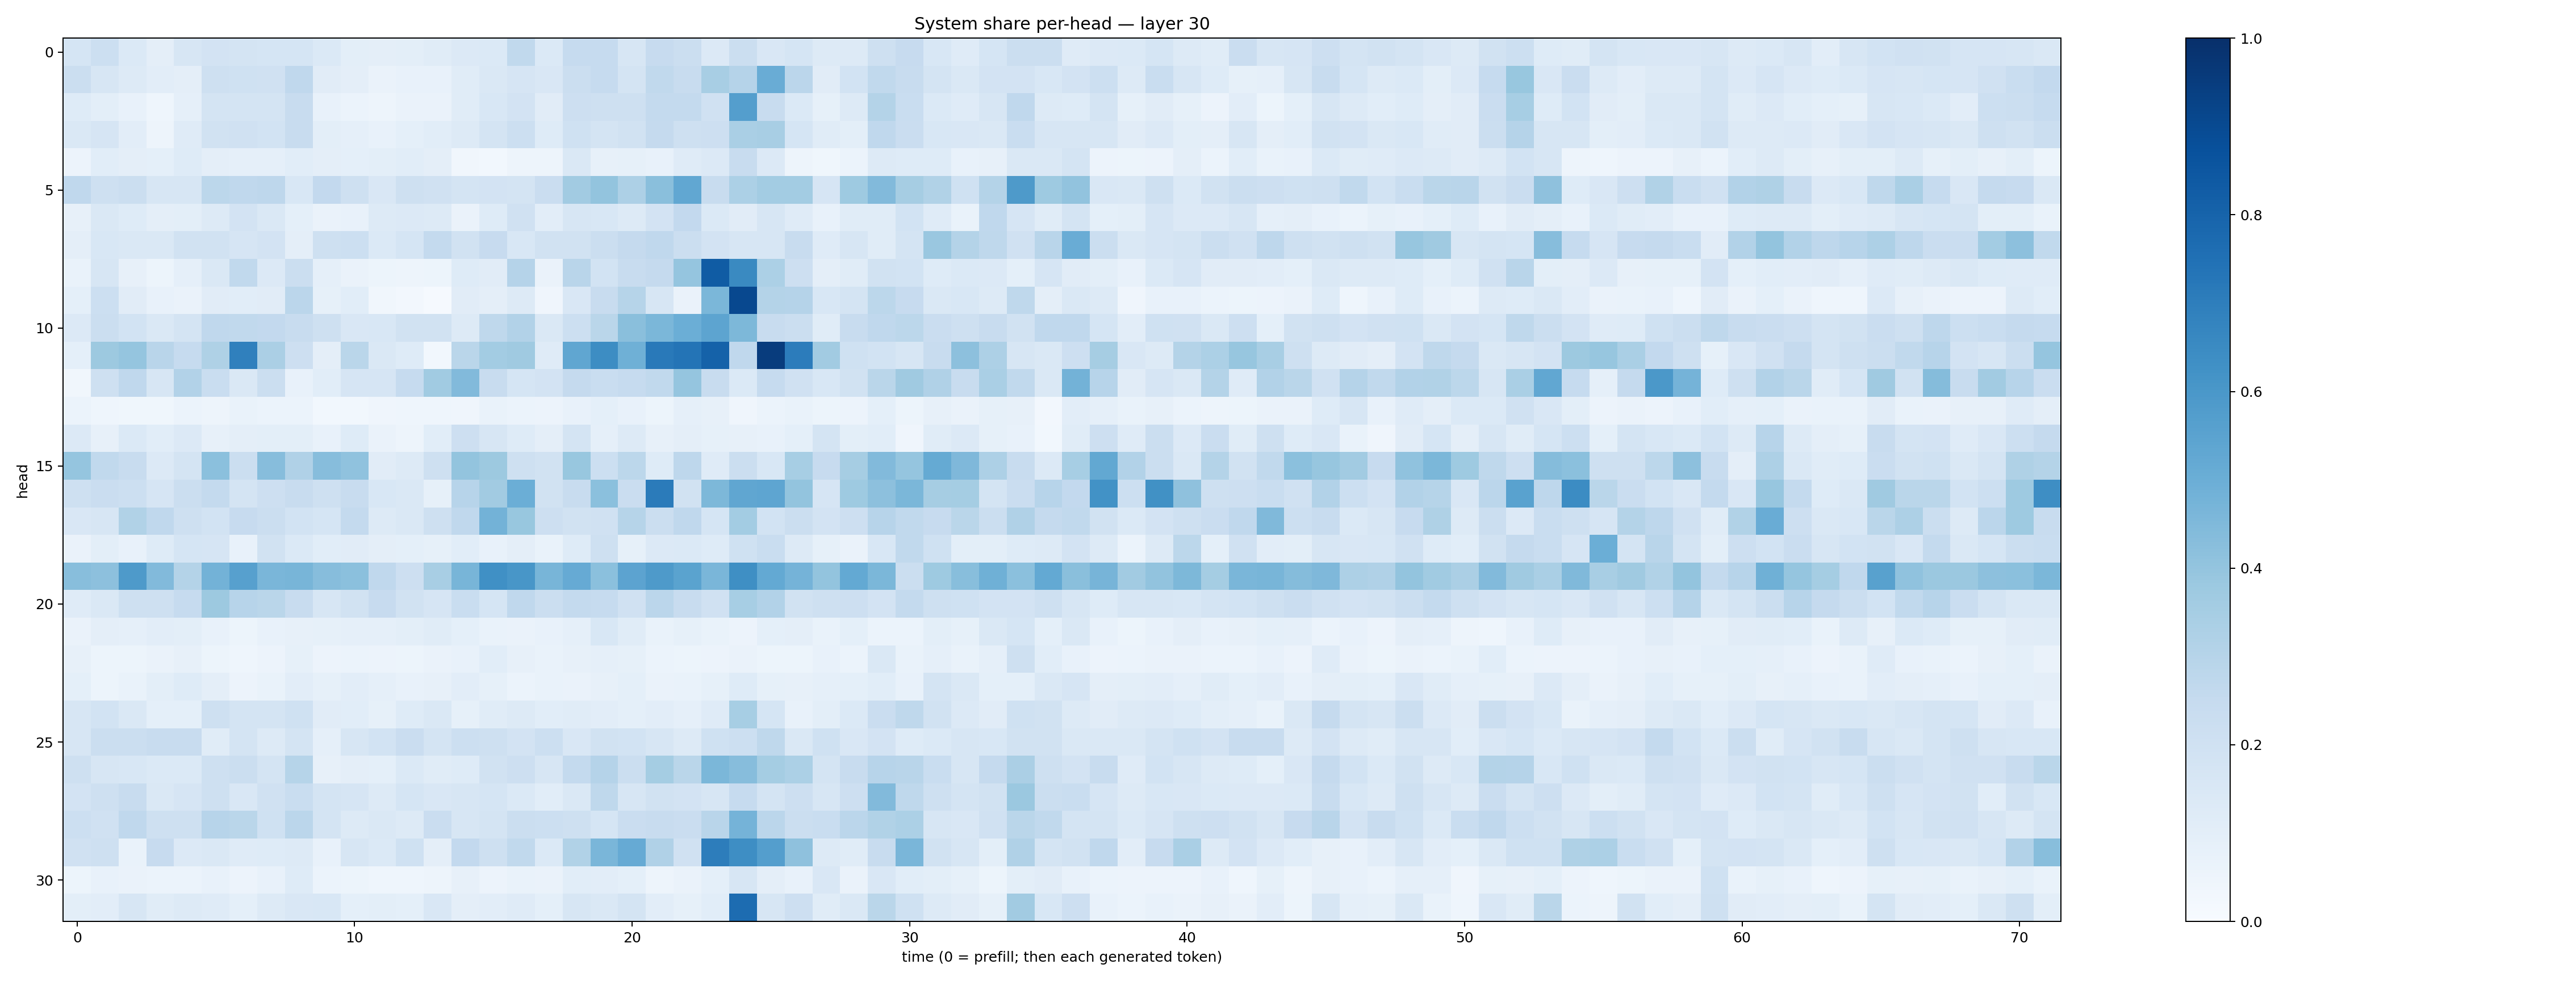

Data behind this chart, as committed beside it:
0.16945529, 0.21539056, 0.13767706, 0.095105074, 0.16390076, 0.18169929, 0.17201212, 0.16910914, 0.1709971, 0.13946262, 0.09867079, 0.09504822, 0.098028086, 0.114791684, 0.13602194, 0.13948046, 0.2644399, 0.14020325, 0.24907081, 0.24628635, 0.15692566, 0.24515544, 0.22651915, 0.134923
0.2211, 0.1592, 0.1288, 0.1037, 0.09543, 0.2068, 0.2008, 0.1981, 0.2671, 0.1121, 0.09713, 0.06339, 0.07502, 0.07754, 0.1152, 0.1447, 0.1674, 0.1503, 0.2189, 0.249, 0.1794, 0.2655, 0.2379, 0.3437
0.1227, 0.1011, 0.07701, 0.04642, 0.0883, 0.1763, 0.1731, 0.1743, 0.2356, 0.07295, 0.061, 0.04782, 0.06477, 0.06518, 0.1163, 0.1534, 0.1821, 0.1095, 0.212, 0.2073, 0.2081, 0.2544, 0.2578, 0.1971
0.1439, 0.1646, 0.102, 0.0474, 0.1207, 0.191, 0.1971, 0.1843, 0.2349, 0.099, 0.08686, 0.07114, 0.09251, 0.1075, 0.1286, 0.1769, 0.2165, 0.122, 0.2021, 0.1768, 0.1935, 0.2517, 0.2068, 0.2121
0.05795, 0.1072, 0.09569, 0.09208, 0.1233, 0.09514, 0.08918, 0.08767, 0.1058, 0.09534, 0.09006, 0.1011, 0.1073, 0.09631, 0.03335, 0.02938, 0.0501, 0.04972, 0.1461, 0.08067, 0.08274, 0.0781, 0.1191, 0.1346
0.2674, 0.2098, 0.2232, 0.1592, 0.1631, 0.278, 0.2677, 0.2738, 0.1547, 0.258, 0.2091, 0.1516, 0.2051, 0.1974, 0.1788, 0.1819, 0.1779, 0.2273, 0.3613, 0.3995, 0.3273, 0.4257, 0.5288, 0.2419
0.08063, 0.1412, 0.1215, 0.09714, 0.09867, 0.1321, 0.182, 0.144, 0.0935, 0.06252, 0.071, 0.1318, 0.1363, 0.1318, 0.06629, 0.1233, 0.1978, 0.102, 0.1635, 0.1549, 0.1268, 0.1806, 0.2583, 0.1378
0.09747, 0.1524, 0.1482, 0.1479, 0.1901, 0.1903, 0.1671, 0.1822, 0.09645, 0.2075, 0.2159, 0.1378, 0.1709, 0.2562, 0.1946, 0.246, 0.1558, 0.1882, 0.1919, 0.2197, 0.2501, 0.2672, 0.2204, 0.1826
0.06687, 0.1622, 0.07904, 0.0539, 0.08791, 0.1431, 0.2637, 0.1343, 0.2213, 0.08796, 0.0654, 0.05185, 0.04981, 0.05246, 0.1226, 0.111, 0.3022, 0.06564, 0.2925, 0.1863, 0.2383, 0.2538, 0.3966, 0.8314
0.09112, 0.2149, 0.1117, 0.0731, 0.06314, 0.1121, 0.1081, 0.111, 0.2833, 0.08224, 0.1082, 0.03446, 0.02414, 0.00814, 0.1095, 0.09694, 0.1323, 0.0409, 0.1516, 0.2346, 0.298, 0.1614, 0.06604, 0.4574
0.1344, 0.2234, 0.1844, 0.148, 0.1757, 0.2671, 0.2635, 0.2583, 0.2382, 0.2048, 0.151, 0.1546, 0.1893, 0.1923, 0.1321, 0.2719, 0.3108, 0.146, 0.2184, 0.2858, 0.4236, 0.4586, 0.4994, 0.542
0.09045, 0.3781, 0.3968, 0.29, 0.2496, 0.3237, 0.6883, 0.3342, 0.2116, 0.09529, 0.2868, 0.1468, 0.1218, 0.03092, 0.2875, 0.3567, 0.3696, 0.1197, 0.535, 0.6444, 0.49, 0.7171, 0.7381, 0.8086
0.03463, 0.2088, 0.2662, 0.1625, 0.3105, 0.2329, 0.1459, 0.2205, 0.07754, 0.1093, 0.1679, 0.1663, 0.2476, 0.3651, 0.444, 0.2402, 0.1694, 0.1833, 0.2527, 0.2338, 0.2487, 0.2647, 0.3976, 0.2394
0.05983, 0.0445, 0.03653, 0.03586, 0.06122, 0.05024, 0.06835, 0.06019, 0.0596, 0.03059, 0.02916, 0.03931, 0.0437, 0.04591, 0.0426, 0.06823, 0.06223, 0.05648, 0.07774, 0.0902, 0.07087, 0.05217, 0.08919, 0.07891
0.1338, 0.08049, 0.1376, 0.1068, 0.1358, 0.08008, 0.09647, 0.1011, 0.09956, 0.07574, 0.1215, 0.06254, 0.04859, 0.1065, 0.2118, 0.1574, 0.1246, 0.09588, 0.1794, 0.08641, 0.132, 0.07839, 0.09712, 0.08523
0.3979, 0.2651, 0.2397, 0.1332, 0.1775, 0.4208, 0.2195, 0.4321, 0.3201, 0.4317, 0.4084, 0.1118, 0.1278, 0.2051, 0.4018, 0.3781, 0.2064, 0.1942, 0.3881, 0.218, 0.2781, 0.1225, 0.2758, 0.1197
0.2105, 0.227, 0.218, 0.1677, 0.2251, 0.2552, 0.1786, 0.2126, 0.2345, 0.2078, 0.2415, 0.1524, 0.1435, 0.08426, 0.2936, 0.36, 0.497, 0.1897, 0.2404, 0.4193, 0.229, 0.7072, 0.1895, 0.4539
0.1517, 0.162, 0.3161, 0.267, 0.2044, 0.1844, 0.245, 0.223, 0.1851, 0.1704, 0.2548, 0.1286, 0.1471, 0.2069, 0.2676, 0.4804, 0.3889, 0.2126, 0.1925, 0.1979, 0.2998, 0.2227, 0.2658, 0.1706
0.06608, 0.1002, 0.07548, 0.1238, 0.1683, 0.1671, 0.07496, 0.1914, 0.1377, 0.1092, 0.111, 0.09655, 0.0935, 0.08238, 0.1066, 0.07215, 0.09392, 0.06764, 0.1231, 0.2038, 0.08519, 0.1332, 0.14, 0.1223
0.4277, 0.4167, 0.5898, 0.445, 0.3077, 0.4783, 0.5608, 0.464, 0.4661, 0.4327, 0.4209, 0.2662, 0.2128, 0.3415, 0.4682, 0.631, 0.6051, 0.4679, 0.5127, 0.4196, 0.5442, 0.5896, 0.5473, 0.4644
0.1173, 0.1421, 0.2046, 0.2072, 0.2472, 0.376, 0.2936, 0.2863, 0.2412, 0.1593, 0.1915, 0.2454, 0.1897, 0.1664, 0.2338, 0.1702, 0.2682, 0.2256, 0.257, 0.2461, 0.1971, 0.2826, 0.2402, 0.1968
0.06302, 0.09765, 0.08725, 0.1038, 0.1004, 0.07207, 0.05281, 0.07336, 0.08115, 0.085, 0.08859, 0.08657, 0.1009, 0.1163, 0.09184, 0.0682, 0.06439, 0.07302, 0.08695, 0.1545, 0.1139, 0.06667, 0.08206, 0.06685
0.08139, 0.05452, 0.05133, 0.06517, 0.07846, 0.05211, 0.04538, 0.05561, 0.08521, 0.05515, 0.06108, 0.05839, 0.0539, 0.06478, 0.07096, 0.1073, 0.08087, 0.07007, 0.08137, 0.08882, 0.08266, 0.06165, 0.05187, 0.05552
0.09048, 0.0519, 0.06917, 0.09905, 0.1217, 0.09375, 0.05576, 0.07001, 0.1016, 0.08488, 0.1052, 0.08682, 0.07221, 0.08067, 0.1039, 0.08498, 0.05958, 0.06986, 0.0626, 0.08121, 0.09104, 0.06564, 0.06889, 0.08308
0.1593, 0.1847, 0.1413, 0.09176, 0.09241, 0.2077, 0.1755, 0.174, 0.2019, 0.1111, 0.107, 0.08456, 0.1244, 0.147, 0.08234, 0.1142, 0.1276, 0.106, 0.117, 0.1019, 0.09214, 0.1023, 0.08766, 0.119
0.1572, 0.2255, 0.2228, 0.2383, 0.2366, 0.1148, 0.1792, 0.131, 0.1761, 0.08921, 0.1635, 0.186, 0.2269, 0.1773, 0.2158, 0.2102, 0.1804, 0.2162, 0.1494, 0.1925, 0.1852, 0.1629, 0.1268, 0.2014
0.2061, 0.1639, 0.1552, 0.1393, 0.1381, 0.2065, 0.2228, 0.1783, 0.2972, 0.08074, 0.09581, 0.0929, 0.1393, 0.1163, 0.1231, 0.1944, 0.211, 0.1578, 0.257, 0.304, 0.219, 0.354, 0.2873, 0.4587
0.1813, 0.2065, 0.2358, 0.147, 0.1644, 0.2068, 0.1514, 0.1988, 0.2335, 0.177, 0.1644, 0.132, 0.1705, 0.152, 0.1602, 0.1693, 0.1396, 0.1066, 0.1415, 0.2696, 0.1614, 0.1919, 0.183, 0.1577
0.217, 0.1988, 0.2668, 0.2084, 0.2041, 0.2967, 0.289, 0.2011, 0.2814, 0.1753, 0.1271, 0.1473, 0.127, 0.2277, 0.1599, 0.1767, 0.2213, 0.2162, 0.2086, 0.1698, 0.2285, 0.2395, 0.2303, 0.29
0.1958, 0.2056, 0.06688, 0.2458, 0.1356, 0.1457, 0.1185, 0.1223, 0.1268, 0.07721, 0.164, 0.1391, 0.2005, 0.09453, 0.2598, 0.2075, 0.2655, 0.1374, 0.3145, 0.4615, 0.5117, 0.3184, 0.1954, 0.6997
0.0539, 0.07439, 0.06378, 0.06127, 0.06182, 0.0764, 0.05674, 0.07455, 0.1243, 0.05879, 0.05124, 0.04497, 0.04321, 0.05052, 0.08115, 0.05746, 0.06976, 0.06322, 0.1085, 0.1043, 0.09294, 0.04762, 0.06326, 0.09309
0.09844, 0.1053, 0.1577, 0.1148, 0.1292, 0.1207, 0.08999, 0.1251, 0.1513, 0.1532, 0.09144, 0.09968, 0.09089, 0.1504, 0.09382, 0.1044, 0.1201, 0.09176, 0.1606, 0.1467, 0.179, 0.1041, 0.0826, 0.1072
